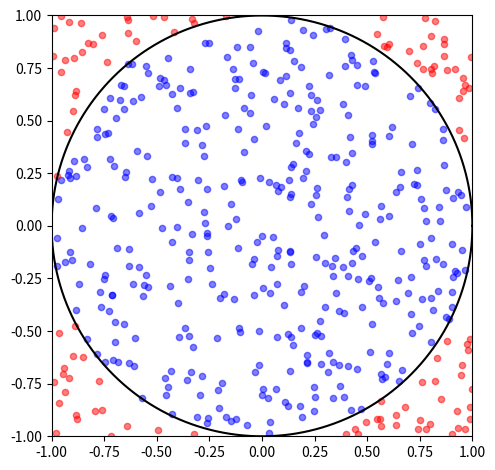

Write Python code to recreate this figure.
import numpy as np
import matplotlib.pyplot as plt
np.random.seed(1234)

num_trials = 500
x = np.random.uniform(low=-1.0, high=1.0, size=num_trials)
y = np.random.uniform(low=-1.0, high=1.0, size=num_trials)

radius = 1.0
theta = np.linspace(0, 2 * np.pi, 1000)
x_circle = radius * np.cos(theta)
y_circle = radius * np.sin(theta)

inside_circle = x ** 2 + y ** 2 <= 1
x_inside, x_outside = x[inside_circle], x[~inside_circle]
y_inside, y_outside = y[inside_circle], y[~inside_circle]
plt.scatter(x_inside, y_inside, s=20, c='b', alpha=0.5)
plt.scatter(x_outside, y_outside, s=20, c='r', alpha=0.5)
plt.plot(x_circle, y_circle, 'k')
plt.xlim(-1, 1)
plt.ylim(-1, 1)
plt.gca().set_aspect('equal')
plt.tight_layout()
plt.show()



